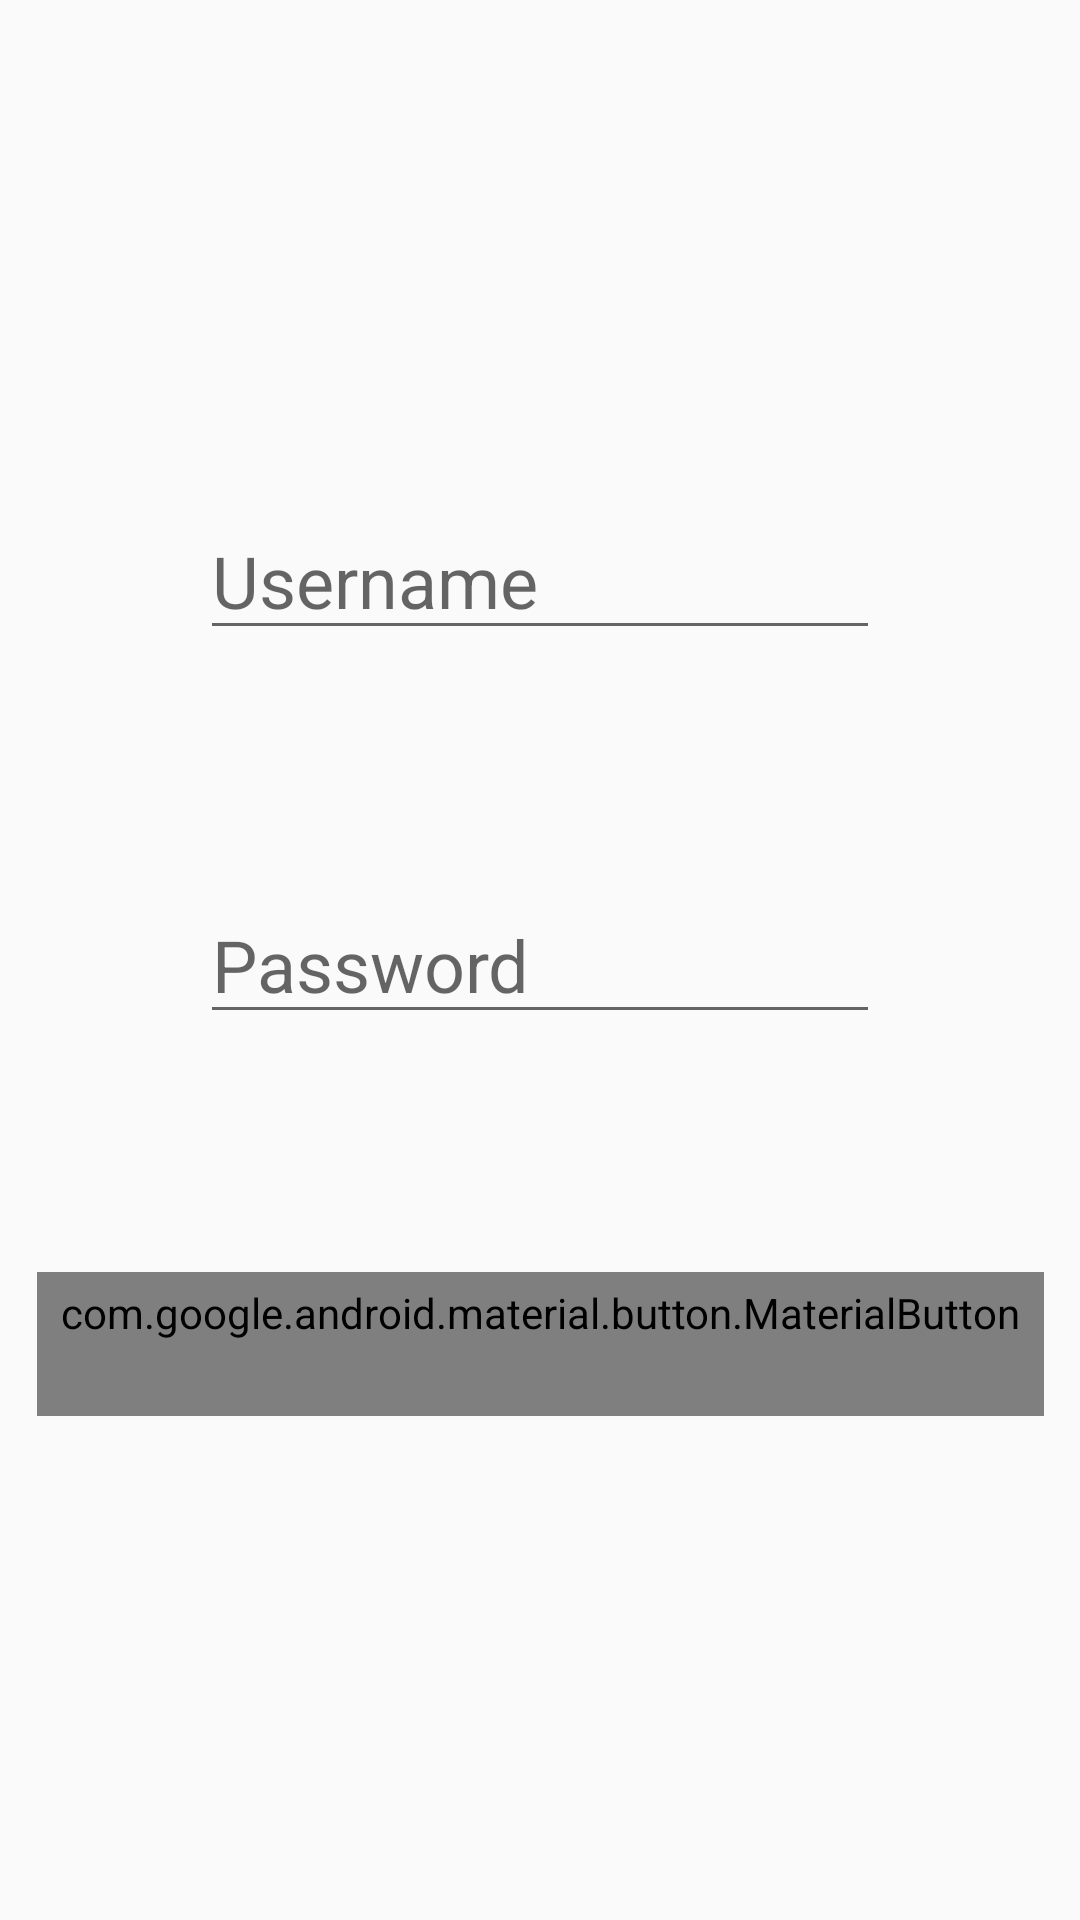

The Android layout XML behind this screen, and the referenced resources:
<!-- AndroidManifest.xml: application theme AppTheme -->
<!-- res/layout/activity_register.xml -->
<?xml version="1.0" encoding="utf-8"?>
<androidx.constraintlayout.widget.ConstraintLayout xmlns:android="http://schemas.android.com/apk/res/android"
    xmlns:app="http://schemas.android.com/apk/res-auto"
    xmlns:tools="http://schemas.android.com/tools"
    android:layout_width="match_parent"
    android:layout_height="match_parent"
    tools:context=".RegisterActivity">

    <EditText
        android:id="@+id/username"
        android:layout_width="wrap_content"
        android:layout_height="wrap_content"
        android:inputType="textPersonName"
        android:importantForAutofill="no"
        android:hint="@string/register_name_hint"
        android:textSize="24sp"
        android:ems="8"
        app:layout_constraintBottom_toTopOf="@+id/guideline3"
        app:layout_constraintEnd_toEndOf="parent"
        app:layout_constraintStart_toStartOf="parent"
        app:layout_constraintTop_toTopOf="@+id/guideline" />

    <EditText
        android:id="@+id/password"
        android:layout_width="wrap_content"
        android:layout_height="wrap_content"
        android:ems="8"
        android:importantForAutofill="no"
        android:hint="@string/register_password_hint"
        android:inputType="numberPassword"
        android:maxLength="6"
        android:textSize="24sp"
        app:layout_constraintBottom_toTopOf="@+id/guideline2"
        app:layout_constraintEnd_toEndOf="parent"
        app:layout_constraintStart_toStartOf="parent"
        app:layout_constraintTop_toTopOf="@+id/guideline3" />

    <androidx.constraintlayout.widget.Guideline
        android:id="@+id/guideline"
        android:layout_width="wrap_content"
        android:layout_height="wrap_content"
        android:orientation="horizontal"
        app:layout_constraintGuide_percent="0.2" />

    <androidx.constraintlayout.widget.Guideline
        android:id="@+id/guideline2"
        android:layout_width="wrap_content"
        android:layout_height="wrap_content"
        android:orientation="horizontal"
        app:layout_constraintGuide_percent="0.6" />

    <androidx.constraintlayout.widget.Guideline
        android:id="@+id/guideline3"
        android:layout_width="wrap_content"
        android:layout_height="wrap_content"
        android:orientation="horizontal"
        app:layout_constraintGuide_percent="0.4" />

    <androidx.constraintlayout.widget.Guideline
        android:id="@+id/guideline4"
        android:layout_width="wrap_content"
        android:layout_height="wrap_content"
        android:orientation="horizontal"
        app:layout_constraintGuide_percent="0.8" />


    <com.google.android.material.button.MaterialButton
        android:id="@+id/btn_register"
        style="@style/Widget.MaterialComponents.Button.TextButton"
        android:layout_width="wrap_content"
        android:layout_height="wrap_content"
        android:text="@string/register_button"
        android:textSize="24sp"
        android:textAllCaps="false"
        app:layout_constraintBottom_toTopOf="@+id/guideline4"
        app:layout_constraintEnd_toEndOf="parent"
        app:layout_constraintStart_toStartOf="parent"
        app:layout_constraintTop_toTopOf="@+id/guideline2" />
</androidx.constraintlayout.widget.ConstraintLayout>
<!-- resources referenced by this layout -->
<resources>
  <string name="register_button">Register</string>
  
      // string for change pwd
  <string name="register_name_hint">Username</string>
  <string name="register_password_hint">Password</string>
  <style name="AppTheme" parent="Theme.AppCompat.Light.DarkActionBar">
          
          <item name="colorPrimary">@color/colorPrimary</item>
          <item name="colorPrimaryDark">@color/colorPrimaryDark</item>
          <item name="colorAccent">@color/colorAccent</item>
      </style>
  <color name="colorPrimary">#008577</color>
  <color name="colorPrimaryDark">#00574B</color>
  <color name="colorAccent">#DB7093</color>
</resources>
